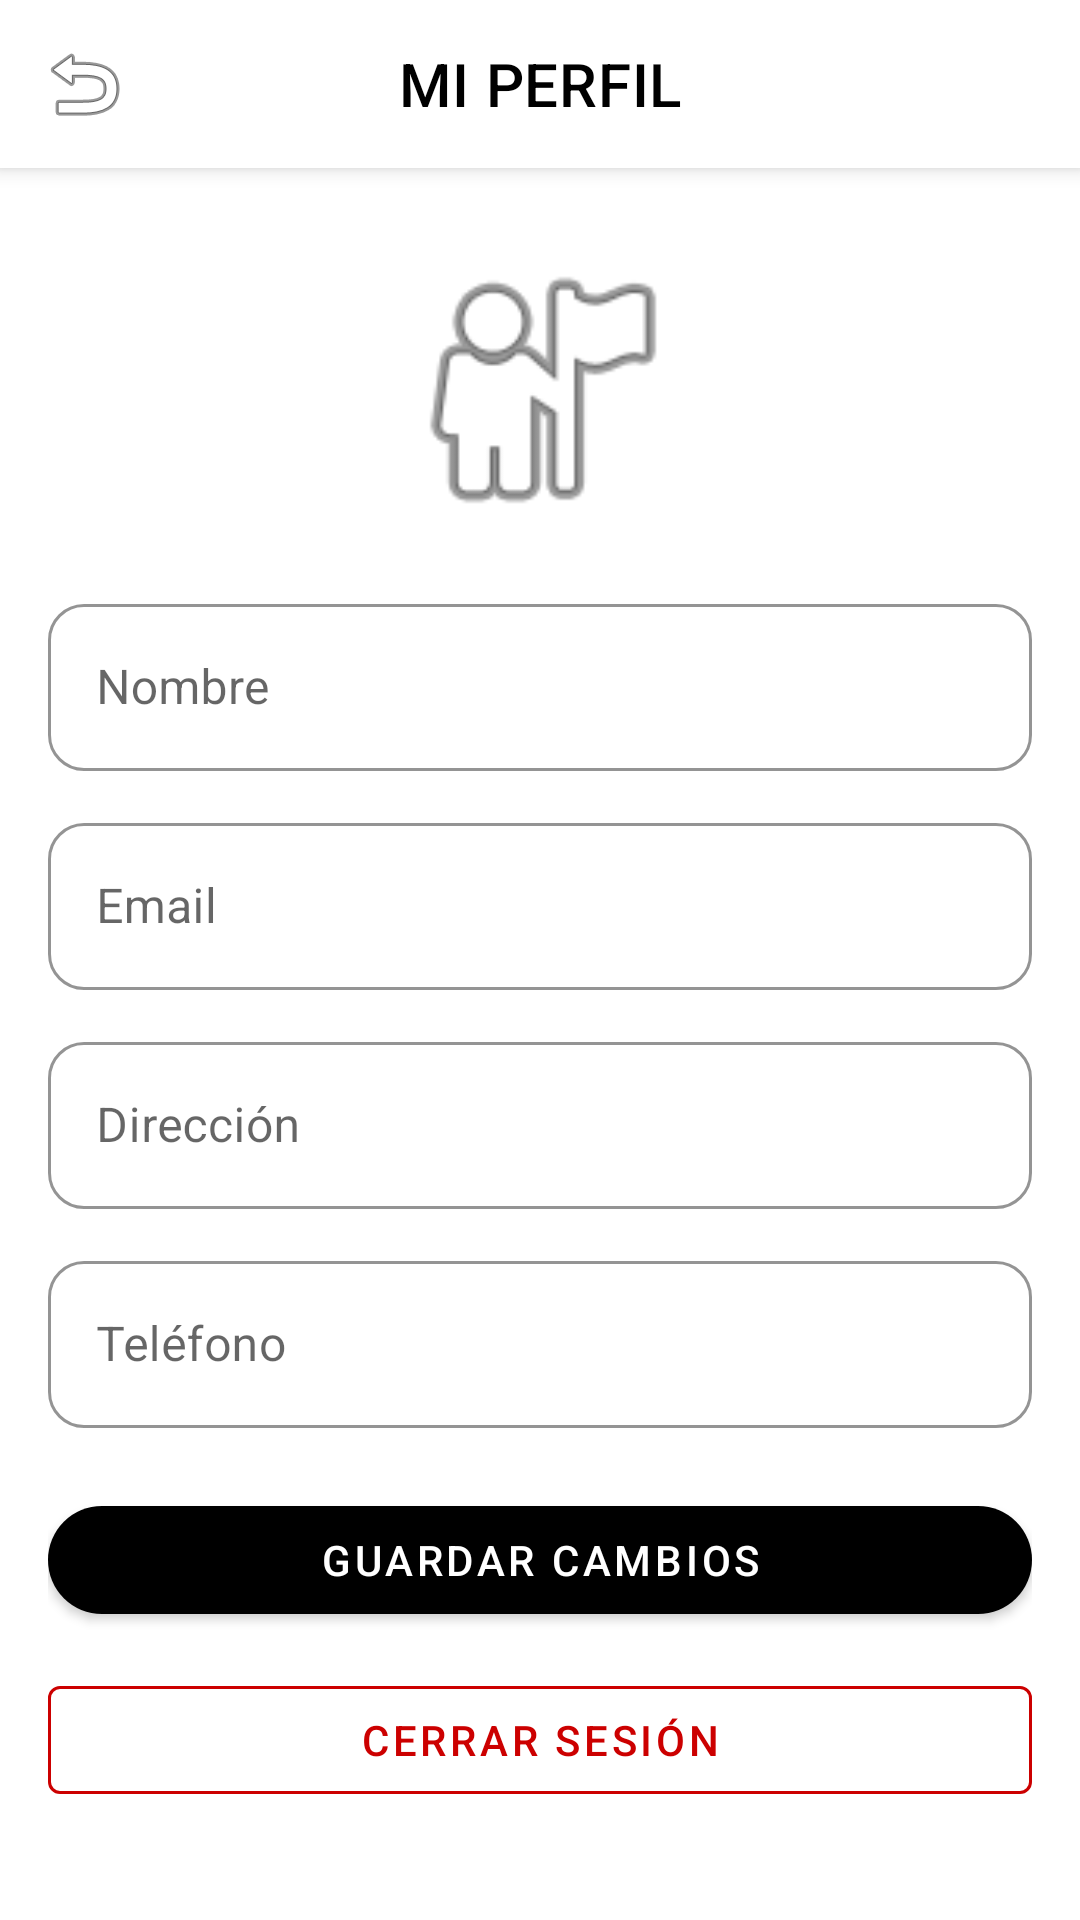

Reconstruct the res/layout file that produces this screen, plus the resources it refers to.
<!-- AndroidManifest.xml: activity theme Theme.MaterialComponents.DayNight.NoActionBar -->
<!-- res/layout/activity_profile.xml -->
<?xml version="1.0" encoding="utf-8"?>
<androidx.coordinatorlayout.widget.CoordinatorLayout xmlns:android="http://schemas.android.com/apk/res/android"
    xmlns:app="http://schemas.android.com/apk/res-auto"
    android:layout_width="match_parent"
    android:layout_height="match_parent"
    android:fitsSystemWindows="true"
    android:background="@android:color/white">

    <com.google.android.material.appbar.AppBarLayout
        android:layout_width="match_parent"
        android:layout_height="wrap_content"
        android:background="@android:color/white">

        <com.google.android.material.appbar.MaterialToolbar
            android:id="@+id/toolbarProfile"
            android:layout_width="match_parent"
            android:layout_height="wrap_content"
            app:title="MI PERFIL"
            app:titleTextColor="@android:color/black"
            app:titleCentered="true"
            app:navigationIcon="@android:drawable/ic_menu_revert" />
    </com.google.android.material.appbar.AppBarLayout>

    <ScrollView
        android:layout_width="match_parent"
        android:layout_height="match_parent"
        app:layout_behavior="@string/appbar_scrolling_view_behavior">

        <LinearLayout
            android:layout_width="match_parent"
            android:layout_height="wrap_content"
            android:orientation="vertical"
            android:padding="16dp"
            android:background="@android:color/white">

            <ImageView
                android:id="@+id/imgUser"
                android:layout_width="100dp"
                android:layout_height="100dp"
                android:layout_gravity="center"
                android:src="@android:drawable/ic_menu_myplaces"
                android:contentDescription="Usuario"
                android:layout_marginTop="8dp"
                android:layout_marginBottom="16dp" />

            <com.google.android.material.textfield.TextInputLayout
                style="@style/Widget.MaterialComponents.TextInputLayout.OutlinedBox"
                android:layout_width="match_parent"
                android:layout_height="wrap_content"
                android:hint="Nombre"
                app:boxStrokeColor="@android:color/black"
                app:hintTextColor="@android:color/black"
                app:boxCornerRadiusTopStart="12dp"
                app:boxCornerRadiusTopEnd="12dp"
                app:boxCornerRadiusBottomStart="12dp"
                app:boxCornerRadiusBottomEnd="12dp">

                <com.google.android.material.textfield.TextInputEditText
                    android:id="@+id/editNombre"
                    android:layout_width="match_parent"
                    android:layout_height="wrap_content"
                    android:textColor="@android:color/black"
                    android:textColorHint="@android:color/darker_gray" />
            </com.google.android.material.textfield.TextInputLayout>

            <com.google.android.material.textfield.TextInputLayout
                style="@style/Widget.MaterialComponents.TextInputLayout.OutlinedBox"
                android:layout_width="match_parent"
                android:layout_height="wrap_content"
                android:hint="Email"
                app:boxStrokeColor="@android:color/black"
                app:hintTextColor="@android:color/black"
                app:boxCornerRadiusTopStart="12dp"
                app:boxCornerRadiusTopEnd="12dp"
                app:boxCornerRadiusBottomStart="12dp"
                app:boxCornerRadiusBottomEnd="12dp"
                android:layout_marginTop="12dp">

                <com.google.android.material.textfield.TextInputEditText
                    android:id="@+id/editEmail"
                    android:layout_width="match_parent"
                    android:layout_height="wrap_content"
                    android:enabled="false"
                    android:textColor="@android:color/black"
                    android:textColorHint="@android:color/darker_gray" />
            </com.google.android.material.textfield.TextInputLayout>

            <com.google.android.material.textfield.TextInputLayout
                style="@style/Widget.MaterialComponents.TextInputLayout.OutlinedBox"
                android:layout_width="match_parent"
                android:layout_height="wrap_content"
                android:hint="Dirección"
                app:boxStrokeColor="@android:color/black"
                app:hintTextColor="@android:color/black"
                app:boxCornerRadiusTopStart="12dp"
                app:boxCornerRadiusTopEnd="12dp"
                app:boxCornerRadiusBottomStart="12dp"
                app:boxCornerRadiusBottomEnd="12dp"
                android:layout_marginTop="12dp">

                <com.google.android.material.textfield.TextInputEditText
                    android:id="@+id/editDireccion"
                    android:layout_width="match_parent"
                    android:layout_height="wrap_content"
                    android:textColor="@android:color/black"
                    android:textColorHint="@android:color/darker_gray" />
            </com.google.android.material.textfield.TextInputLayout>

            <com.google.android.material.textfield.TextInputLayout
                style="@style/Widget.MaterialComponents.TextInputLayout.OutlinedBox"
                android:layout_width="match_parent"
                android:layout_height="wrap_content"
                android:hint="Teléfono"
                app:boxStrokeColor="@android:color/black"
                app:hintTextColor="@android:color/black"
                app:boxCornerRadiusTopStart="12dp"
                app:boxCornerRadiusTopEnd="12dp"
                app:boxCornerRadiusBottomStart="12dp"
                app:boxCornerRadiusBottomEnd="12dp"
                android:layout_marginTop="12dp">

                <com.google.android.material.textfield.TextInputEditText
                    android:id="@+id/editTelefono"
                    android:layout_width="match_parent"
                    android:layout_height="wrap_content"
                    android:inputType="phone"
                    android:textColor="@android:color/black"
                    android:textColorHint="@android:color/darker_gray" />
            </com.google.android.material.textfield.TextInputLayout>

            <com.google.android.material.button.MaterialButton
                android:id="@+id/btnGuardar"
                android:layout_width="match_parent"
                android:layout_height="wrap_content"
                android:text="GUARDAR CAMBIOS"
                android:textAllCaps="true"
                android:textColor="@android:color/white"
                app:backgroundTint="@android:color/black"
                app:cornerRadius="24dp"
                android:layout_marginTop="20dp" />

            <com.google.android.material.button.MaterialButton
                android:id="@+id/btnLogout"
                android:layout_width="match_parent"
                android:layout_height="wrap_content"
                android:text="CERRAR SESIÓN"
                android:textAllCaps="true"
                style="@style/Widget.MaterialComponents.Button.OutlinedButton"
                app:strokeColor="@android:color/holo_red_dark"
                app:strokeWidth="1dp"
                android:textColor="@android:color/holo_red_dark"
                android:layout_marginTop="12dp" />

        </LinearLayout>
    </ScrollView>

</androidx.coordinatorlayout.widget.CoordinatorLayout>
<!-- resources referenced by this layout -->
<resources>

</resources>
